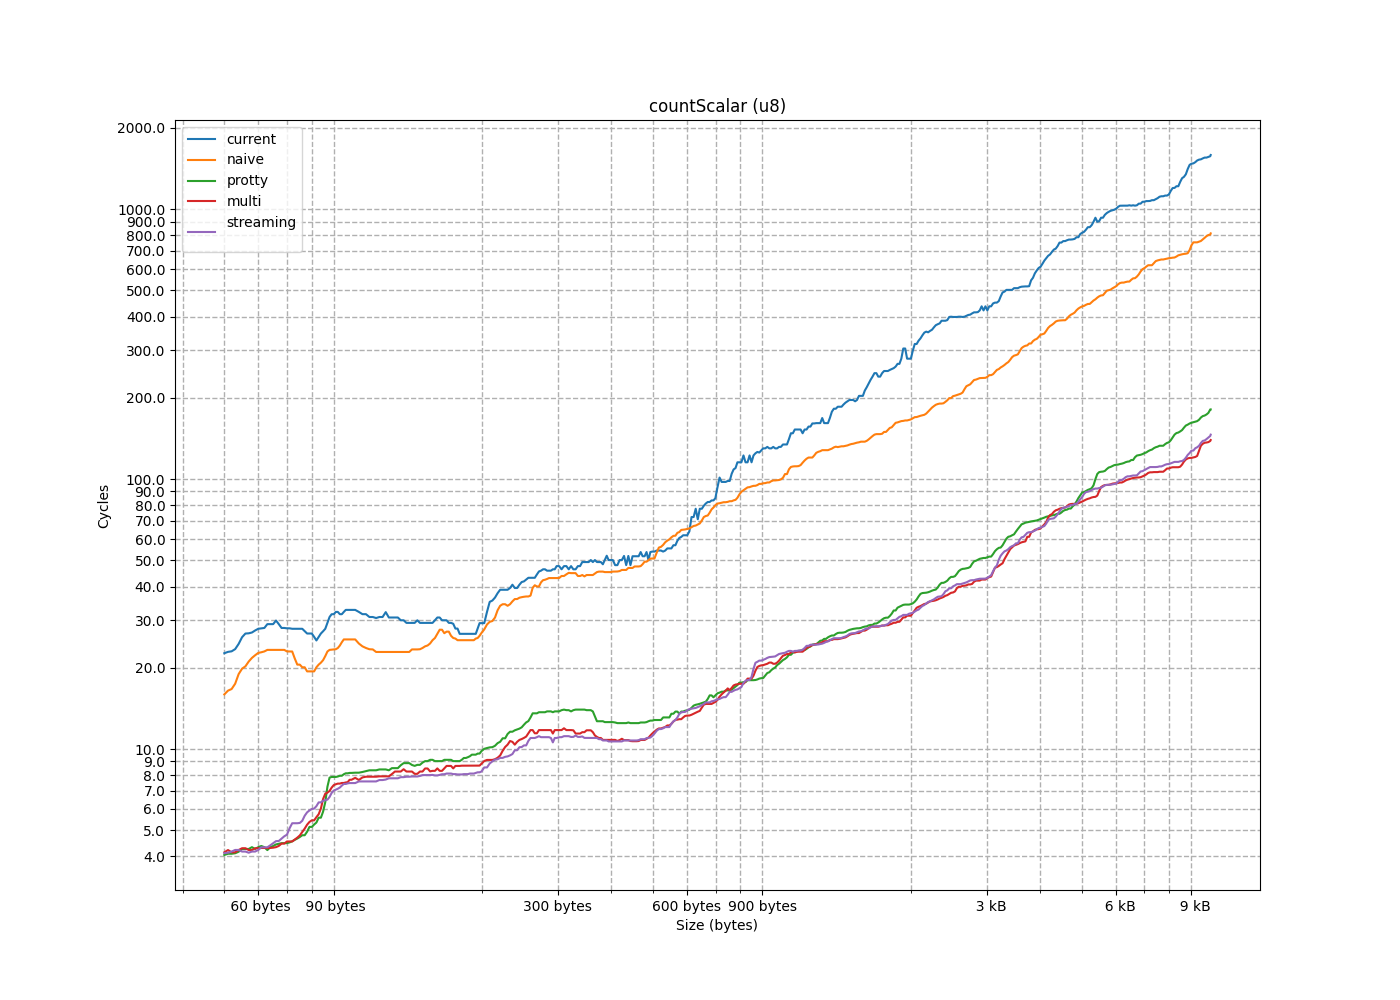

The data file committed next to this chart (first rows):
size, current, naive, protty, multi, streaming
1, 5.854, 3.262, 3.855, 3.868, 4.002
2, 7.18, 4.036, 4.977, 4.341, 3.879
3, 8.12, 4.699, 3.858, 3.871, 3.939
4, 9.066, 5.5, 3.998, 4.019, 3.962
5, 9.972, 6.298, 3.905, 3.995, 4.503
6, 10.93, 7.096, 5.481, 4.029, 4.678
7, 15.46, 10.35, 7.971, 5.44, 5.25
8, 13.78, 8.626, 3.912, 4.535, 3.918
9, 13.47, 11.1, 4.692, 3.401, 4.766
10, 18.81, 11.54, 4.205, 3.659, 3.255
11, 20, 11.09, 3.181, 3.278, 3.648
12, 23.04, 22.94, 5.531, 6.626, 6.133
13, 23.87, 21.83, 4.729, 4.459, 4.977
14, 36.15, 13.56, 3.523, 3.543, 3.55
15, 20, 16.69, 3.092, 3.102, 3.859
16, 22.2, 15.65, 3.637, 3.127, 3.387
17, 33.23, 16.24, 3.906, 4.297, 3.98
18, 29.88, 18.23, 3.898, 3.946, 4.027
19, 22.83, 20.01, 5.982, 4.881, 4.261
20, 48.02, 31.72, 6.162, 3.979, 3.929
21, 39.1, 21.7, 3.944, 6.434, 4.008
22, 28.01, 22.73, 3.91, 4.856, 4.755
23, 26.84, 36.82, 4.125, 3.997, 5.501
24, 27.21, 25.64, 4.09, 3.975, 5.603
25, 35.96, 25.29, 3.972, 4.122, 4.563
26, 28.18, 27.07, 3.875, 3.877, 5.323
27, 29.98, 25.17, 5.215, 3.886, 3.906
28, 34.55, 27.34, 4.013, 4.306, 3.985
29, 31.72, 28.91, 3.894, 3.905, 5.301
30, 31.88, 27.88, 5.602, 4.167, 4.013
31, 59.06, 28.95, 4.503, 5.547, 4.041
32, 37.03, 7.079, 3.901, 4.726, 4.076
33, 6.04, 8.927, 4.324, 4.319, 6.029
34, 7.652, 7.067, 5.732, 4.087, 6.591
35, 16.98, 7.301, 4.518, 4.669, 3.934
36, 10.34, 7.806, 3.895, 4.41, 4.117
37, 11.72, 9.327, 3.912, 4.007, 5.327
38, 11.58, 10.21, 3.943, 3.877, 4.555
39, 13.67, 10.29, 4.836, 6.253, 4.198
40, 13.85, 13.72, 4.461, 5.383, 3.955
41, 13.36, 23.33, 4.632, 4.285, 5.802
42, 27.79, 13.43, 4.692, 4.518, 4.008
43, 33.88, 13.73, 3.991, 5.787, 4.882
44, 80.53, 22.7, 5.25, 4.345, 6.004
45, 18.43, 14.87, 5.047, 3.89, 4.146
46, 23, 16.69, 4.1, 5.506, 3.921
47, 22.47, 23.27, 3.911, 5.017, 4.392
48, 26.74, 24.46, 3.899, 3.965, 5.995
49, 21.54, 19.68, 5.431, 4.045, 4.115
50, 47.88, 20.5, 3.912, 6.813, 4.037
51, 47.09, 33.54, 6.697, 7.839, 6.476
52, 32.21, 33.66, 5.708, 3.928, 5.523
53, 25.18, 25.66, 6.025, 3.897, 4.406
54, 53.41, 25.3, 4.591, 5.361, 3.924
55, 26.85, 36.17, 4.41, 4.575, 3.918
56, 32.22, 36.69, 4.338, 4.113, 6.264
57, 28.01, 26.04, 5.258, 3.904, 4.049
58, 49.08, 47.65, 11.69, 6.935, 6.767
59, 30.71, 31.54, 3.883, 4.294, 6.427
60, 45.97, 32.22, 8.429, 6.859, 5.856
... 457 more rows
